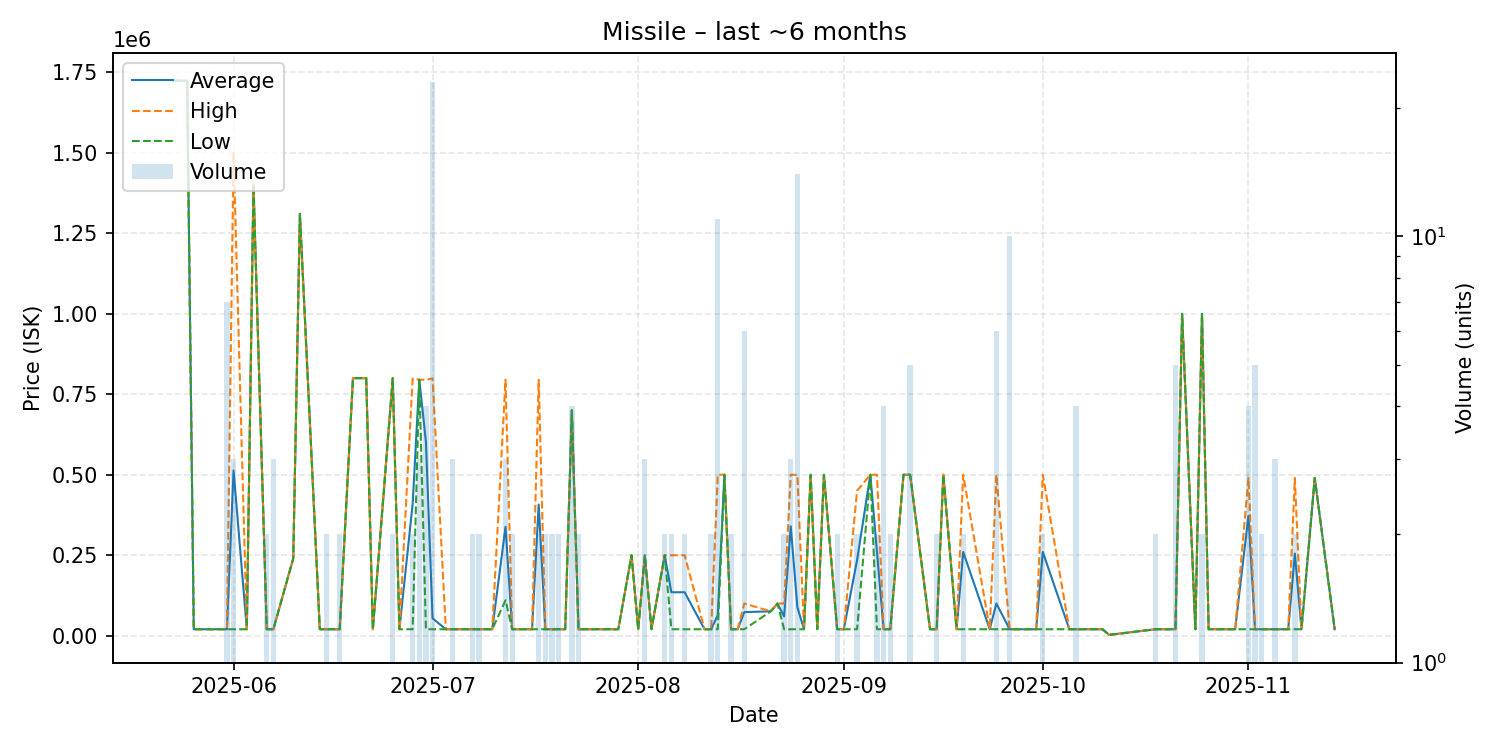

The file beside this chart, header and first rows:
date, average, highest, lowest, order_count, volume
2025-05-23, 1724000, 1724000, 1724000, 1, 1
2025-05-25, 1724000, 1724000, 1724000, 1, 1
2025-05-26, 20000, 20000, 20000, 1, 1
2025-05-29, 20000, 20000, 20000, 1, 1
2025-05-30, 20000, 20000, 20000, 1, 1
2025-05-31, 20000, 20000, 20000, 2, 7
2025-06-01, 513333, 1500000, 20000, 3, 3
2025-06-03, 20000, 20000, 20000, 1, 1
2025-06-04, 1400000, 1400000, 1400000, 1, 1
2025-06-06, 20000, 20000, 20000, 2, 2
2025-06-07, 20000, 20000, 20000, 2, 3
2025-06-10, 240100, 240100, 240100, 1, 1
2025-06-11, 1310000, 1310000, 1310000, 1, 1
2025-06-14, 20000, 20000, 20000, 1, 1
2025-06-15, 20000, 20000, 20000, 2, 2
2025-06-16, 20000, 20000, 20000, 1, 1
2025-06-17, 20000, 20000, 20000, 2, 2
2025-06-19, 800000, 800000, 800000, 1, 1
2025-06-21, 800000, 800000, 800000, 1, 1
2025-06-22, 20000, 20000, 20000, 1, 1
2025-06-25, 800000, 800000, 800000, 2, 2
2025-06-26, 20000, 20000, 20000, 1, 1
2025-06-28, 409500, 799000, 20000, 2, 2
2025-06-29, 795000, 795000, 795000, 3, 3
2025-06-30, 602250, 795000, 20000, 4, 4
2025-07-01, 53870, 799000, 20000, 3, 23
2025-07-03, 20000, 20000, 20000, 1, 1
2025-07-04, 20000, 20000, 20000, 1, 3
2025-07-07, 20000, 20000, 20000, 2, 2
2025-07-08, 20000, 20000, 20000, 2, 2
2025-07-10, 20000, 20000, 20000, 1, 1
2025-07-12, 338300, 794900, 110000, 3, 3
2025-07-13, 20000, 20000, 20000, 2, 2
2025-07-16, 20000, 20000, 20000, 1, 1
2025-07-17, 407450, 794900, 20000, 2, 2
2025-07-18, 20000, 20000, 20000, 2, 2
2025-07-19, 20000, 20000, 20000, 2, 2
2025-07-20, 20000, 20000, 20000, 2, 2
2025-07-21, 20000, 20000, 20000, 1, 1
2025-07-22, 700000, 700000, 700000, 3, 4
2025-07-23, 20000, 20000, 20000, 2, 2
2025-07-25, 20000, 20000, 20000, 1, 1
2025-07-27, 20000, 20000, 20000, 1, 1
2025-07-29, 20000, 20000, 20000, 1, 1
2025-07-31, 250000, 250000, 250000, 1, 1
2025-08-01, 20000, 20000, 20000, 1, 1
2025-08-02, 249800, 249800, 249800, 2, 3
2025-08-03, 20000, 20000, 20000, 1, 1
2025-08-05, 249800, 249800, 249800, 2, 2
2025-08-06, 134900, 249800, 20000, 2, 2
2025-08-08, 134950, 249900, 20000, 2, 2
2025-08-11, 20000, 20000, 20000, 1, 1
2025-08-12, 20000, 20000, 20000, 2, 2
2025-08-13, 63636, 500000, 20000, 2, 11
2025-08-14, 499900, 499900, 499900, 1, 1
2025-08-15, 20000, 20000, 20000, 2, 2
2025-08-16, 20000, 20000, 20000, 1, 1
2025-08-17, 73267, 99900, 20000, 6, 6
2025-08-21, 75640, 75640, 75640, 1, 1
2025-08-22, 99880, 99880, 99880, 1, 1
... 56 more rows
